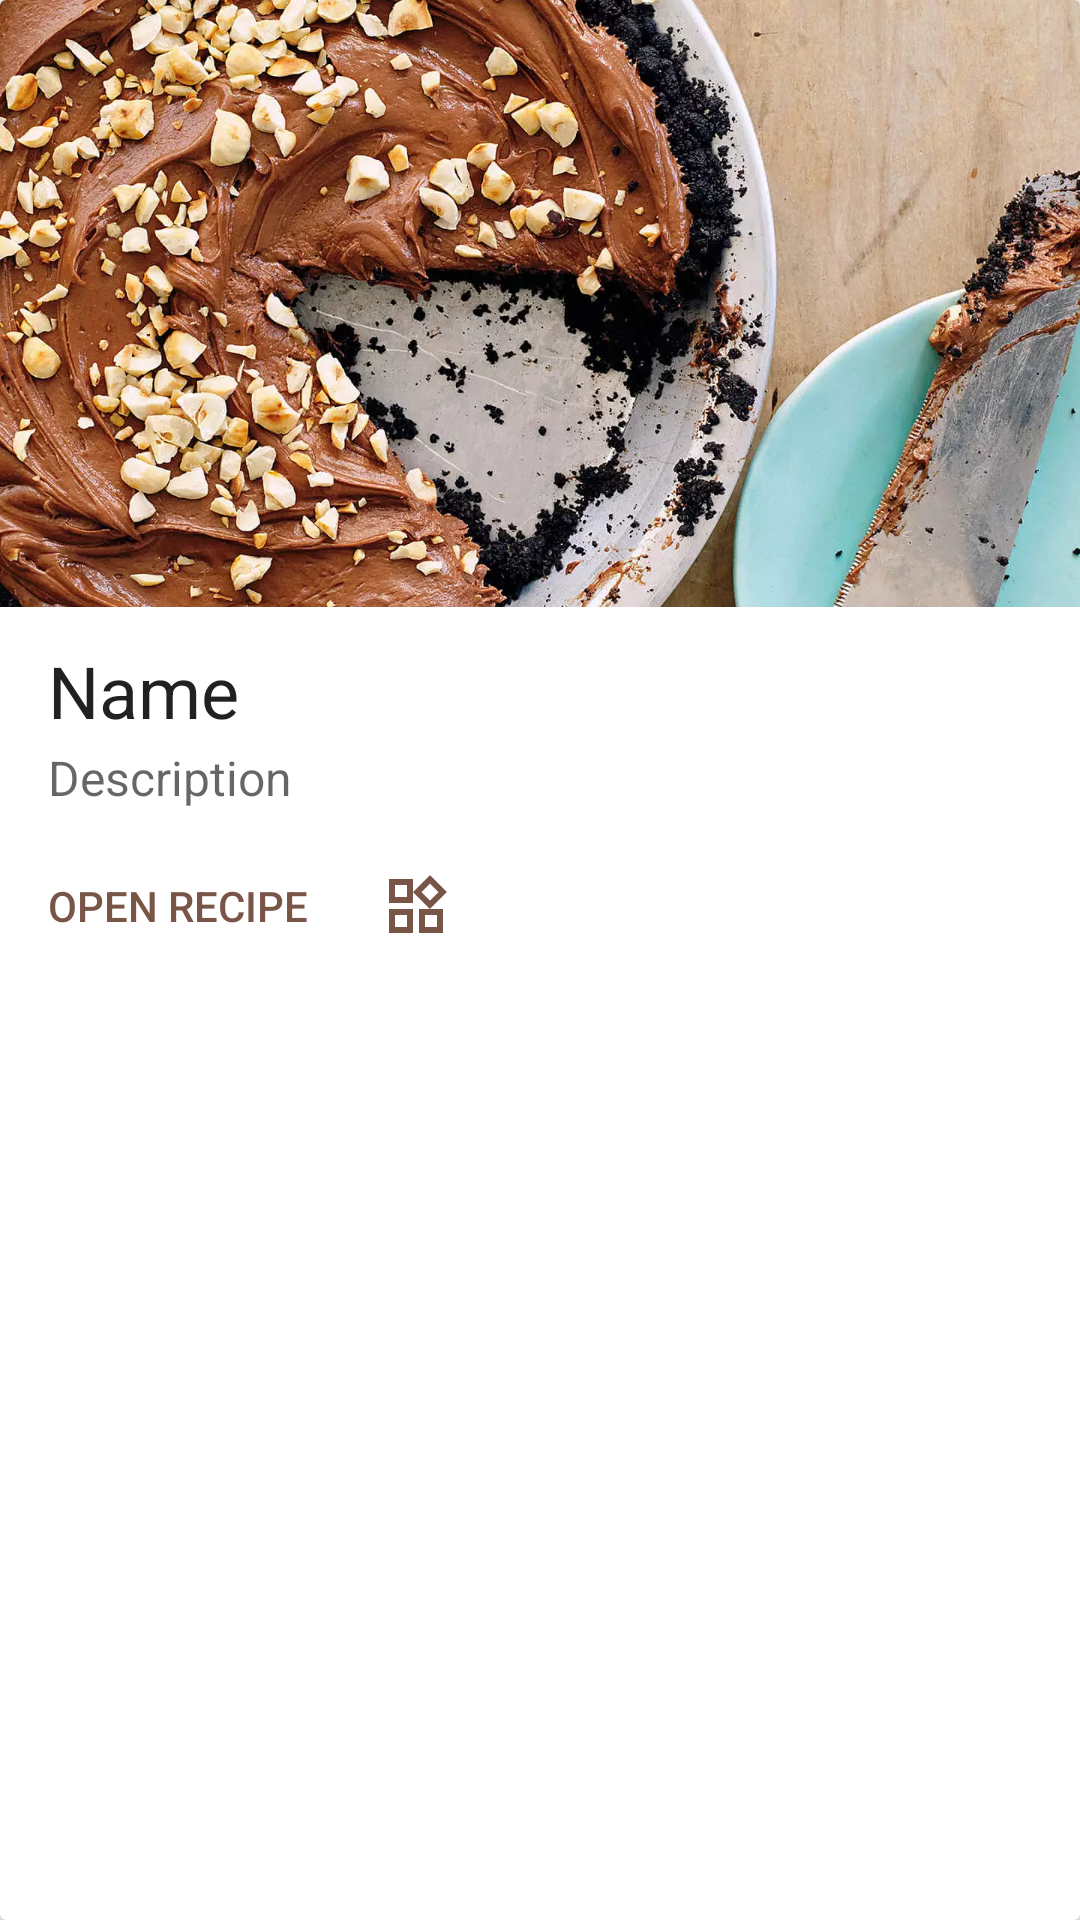

Android layout source for this screen:
<!-- AndroidManifest.xml: application theme AppTheme -->
<!-- res/layout/recipe_item_card.xml -->
<?xml version="1.0" encoding="utf-8"?>
<android.support.v7.widget.CardView xmlns:android="http://schemas.android.com/apk/res/android"
    xmlns:app="http://schemas.android.com/apk/res-auto"
    android:id="@+id/cardViewRecipeItem"
    android:layout_width="match_parent"
    android:layout_height="wrap_content"
    android:layout_marginBottom="16dp"
    android:layout_marginLeft="16dp"
    android:layout_marginRight="16dp"
    android:foreground="?attr/selectableItemBackground">

    <LinearLayout
        android:layout_width="match_parent"
        android:layout_height="match_parent"
        android:orientation="vertical">

        <android.support.constraint.ConstraintLayout
            android:layout_width="match_parent"
            android:layout_height="wrap_content">

            <ImageView
                android:id="@+id/imageViewRecipeItemImage"
                android:layout_width="match_parent"
                android:layout_height="0dp"
                android:layout_marginEnd="0dp"
                android:layout_marginLeft="0dp"
                android:layout_marginRight="0dp"
                android:layout_marginStart="0dp"
                android:layout_marginTop="0dp"
                android:contentDescription="@string/recipe_image"
                android:scaleType="centerCrop"
                android:src="@drawable/nutela_pie"
                app:layout_constraintDimensionRatio="16:9"
                app:layout_constraintEnd_toEndOf="parent"
                app:layout_constraintStart_toStartOf="parent"
                app:layout_constraintTop_toTopOf="parent" />

        </android.support.constraint.ConstraintLayout>

        <TextView
            android:id="@+id/textViewRecipeItemName"
            style="@style/TextAppearance.AppCompat.Headline"
            android:layout_width="wrap_content"
            android:layout_height="wrap_content"
            android:height="44dp"
            android:gravity="bottom"
            android:paddingEnd="16dp"
            android:paddingLeft="16dp"
            android:paddingRight="16dp"
            android:paddingStart="16dp"
            android:text="@string/name" />

        <TextView
            android:id="@+id/textViewRecipeItemNameDescription"
            style="@style/TextAppearance.Widget.AppCompat.Toolbar.Subtitle"
            android:layout_width="match_parent"
            android:layout_height="wrap_content"
            android:paddingEnd="16dp"
            android:paddingLeft="16dp"
            android:paddingRight="16dp"
            android:paddingStart="16dp"
            android:paddingTop="2dp"
            android:text="@string/description" />

        <LinearLayout
            android:layout_width="wrap_content"
            android:layout_height="wrap_content"
            android:layout_gravity="center_vertical"
            android:gravity="center_vertical"
            android:orientation="horizontal">

            <Button
                android:id="@+id/buttonRecipeItemOpenRecipe"
                style="@style/Base.Widget.AppCompat.Button.Borderless"
                android:layout_width="wrap_content"
                android:layout_height="wrap_content"
                android:layout_marginBottom="8dp"
                android:layout_marginStart="4dp"
                android:layout_marginTop="8dp"
                android:text="@string/open_recipe"
                android:textColor="?attr/colorAccent"
                android:theme="@style/ButtonStyle" />

            <ImageButton
                android:foreground="?selectableItemBackgroundBorderless"
                android:id="@+id/buttonRecipeItemWidget"
                android:layout_width="wrap_content"
                android:layout_height="wrap_content"
                android:background="@android:color/transparent"
                android:contentDescription="@string/widget_button"
                android:padding="12dp"
                android:src="@drawable/ic_outline_widgets_24px"
                android:tint="@color/colorAccent" />

        </LinearLayout>

    </LinearLayout>

</android.support.v7.widget.CardView>
<!-- resources referenced by this layout -->
<resources>
  <color name="colorAccent">#795548</color>
  <!-- drawable ic_outline_widgets_24px (drawable) -->
  <vector xmlns:android="http://schemas.android.com/apk/res/android"
      android:width="24dp"
      android:height="24dp"
      android:viewportWidth="24"
      android:viewportHeight="24">
    <path
        android:fillColor="#FF000000"
        android:pathData="M16.66,4.52l2.83,2.83l-2.83,2.83l-2.83,-2.83L16.66,4.52M9,5v4H5V5H9M19,15v4h-4v-4H19M9,15v4H5v-4H9M16.66,1.69L11,7.34L16.66,13l5.66,-5.66L16.66,1.69L16.66,1.69zM11,3H3v8h8V7.34V3L11,3zM21,13h-4.34H13v8h8V13L21,13zM11,13H3v8h8V13L11,13z"/>
  </vector>
  <!-- drawable nutela_pie: webp bitmap (drawable-nodpi, 291856 bytes) -->
  <string name="description">Description</string>
  <string name="name">Name</string>
  <string name="open_recipe">Open recipe</string>
  <string name="recipe_image">Recipe image</string>
  <string name="widget_button">Widget button</string>
  <style name="ButtonStyle" parent="@style/Widget.AppCompat.Button">
          <item name="colorControlHighlight">@color/colorAccent</item>
      </style>
  <style name="AppTheme" parent="Theme.AppCompat.Light">
          
          <item name="colorPrimary">@color/colorPrimary</item>
          <item name="colorPrimaryDark">@color/colorPrimaryDark</item>
          <item name="colorAccent">@color/colorAccent</item>
          <item name="colorControlNormal">@android:color/black</item>
          <item name="colorControlHighlight">@android:color/white</item>
          <item name="android:windowTranslucentStatus" tools:targetApi="kitkat">true</item>
          <item name="android:windowDrawsSystemBarBackgrounds" tools:targetApi="lollipop">true</item>
      </style>
  <color name="colorPrimary">#ffffff</color>
  <color name="colorPrimaryDark">#898989</color>
</resources>
